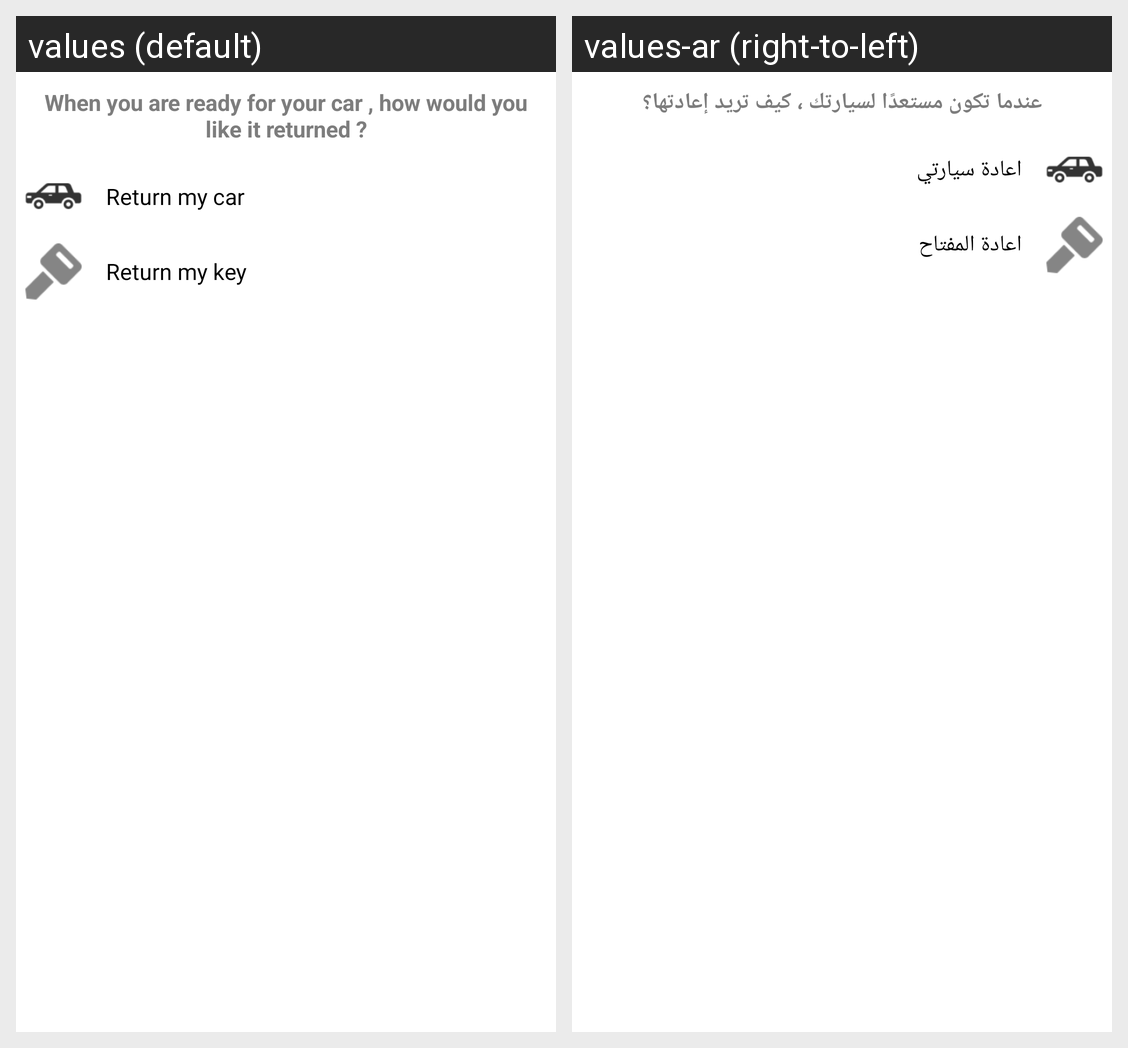

Strings drawn on this Android screen and how each of the app's shown locales translates them:
Android screen res/layout/return_car_fragment.xml rendered under 2 locales, left to right: values (default), values-ar (right-to-left). Device: Nexus 5 (rendered at 1080×1920; each locale shown at half size, 540×960, under a caption strip naming it); theme AppTheme.NoActionBar.
Strings drawn on this screen, with the default value and each locale's value (text and hints the layout hard-codes, and strings that could not be matched under every locale, appear in the picture but are not listed):

when_u_ready
  values: When you are ready for your car , how would you like it returned ?
  values-ar: عندما تكون مستعدًا لسيارتك ، كيف تريد إعادتها؟

return_my_car
  values: Return my car
  values-ar: اعادة سيارتي

return_my_key
  values: Return my key
  values-ar: اعادة المفتاح
